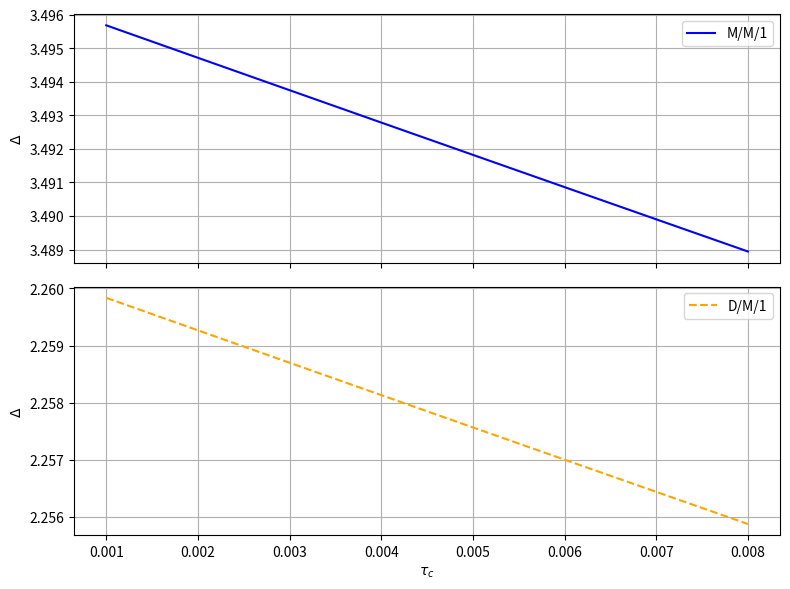

This figure's Python source: (Note: this script raises an exception after producing the figure.)
import numpy as np
import matplotlib.pyplot as plt
from scipy.special import lambertw

# 定义常数
mu = 1
M = 3
# tau_c = 0.003
rho = 0.53
p_d = 0.02
D = 0.6

# 生成 rho 的值
tauc_values = np.linspace(0.001, 0.008, 100)

def calculate_deltamm1(tau_c):
    term1 = 1 / mu
    lambda_values = rho * mu
    term2 = 1 + 1 / rho + (rho**2) / (1 - rho) * np.exp(-lambda_values* M * (M - 1) * tau_c / 2) / (1 - p_d)
    return term1 * term2

def calculate_deltadm1(tau_c):
    mu = 1 / (D * rho)
    beta = -rho * lambertw(-rho ** (-1) * np.exp(-1/rho))
    term1 = 1
    # term2 = 1 + 1 / (2 * rho) + beta / (1 - beta)
    term2 = 1 + 1 / (2 * rho) + beta / (1 - beta) * np.exp(-D * M * (M - 1) * tau_c / 2) / (1 - p_d)
    return term1 * term2

aoi_mm1 = calculate_deltamm1(tauc_values)
aoi_dm1 = calculate_deltadm1(tauc_values)

# 创建图表和两个子图
fig, (ax_upper, ax_lower) = plt.subplots(2, 1, sharex=True, figsize=(8, 6))

# 绘制数据
ax_upper.plot(tauc_values, aoi_mm1, label='M/M/1', linestyle='-', color='blue')
ax_upper.set_ylabel(r'$\Delta$')
ax_upper.grid(True)
ax_upper.legend()

ax_lower.plot(tauc_values, aoi_dm1, label='D/M/1', linestyle='--', color='orange')
ax_lower.set_xlabel(r'$\tau_c$')
ax_lower.set_ylabel(r'$\Delta$')
ax_lower.grid(True)
ax_lower.legend()

plt.tight_layout()
plt.savefig('fig/compareTauc_subplots.pdf')
plt.show()
